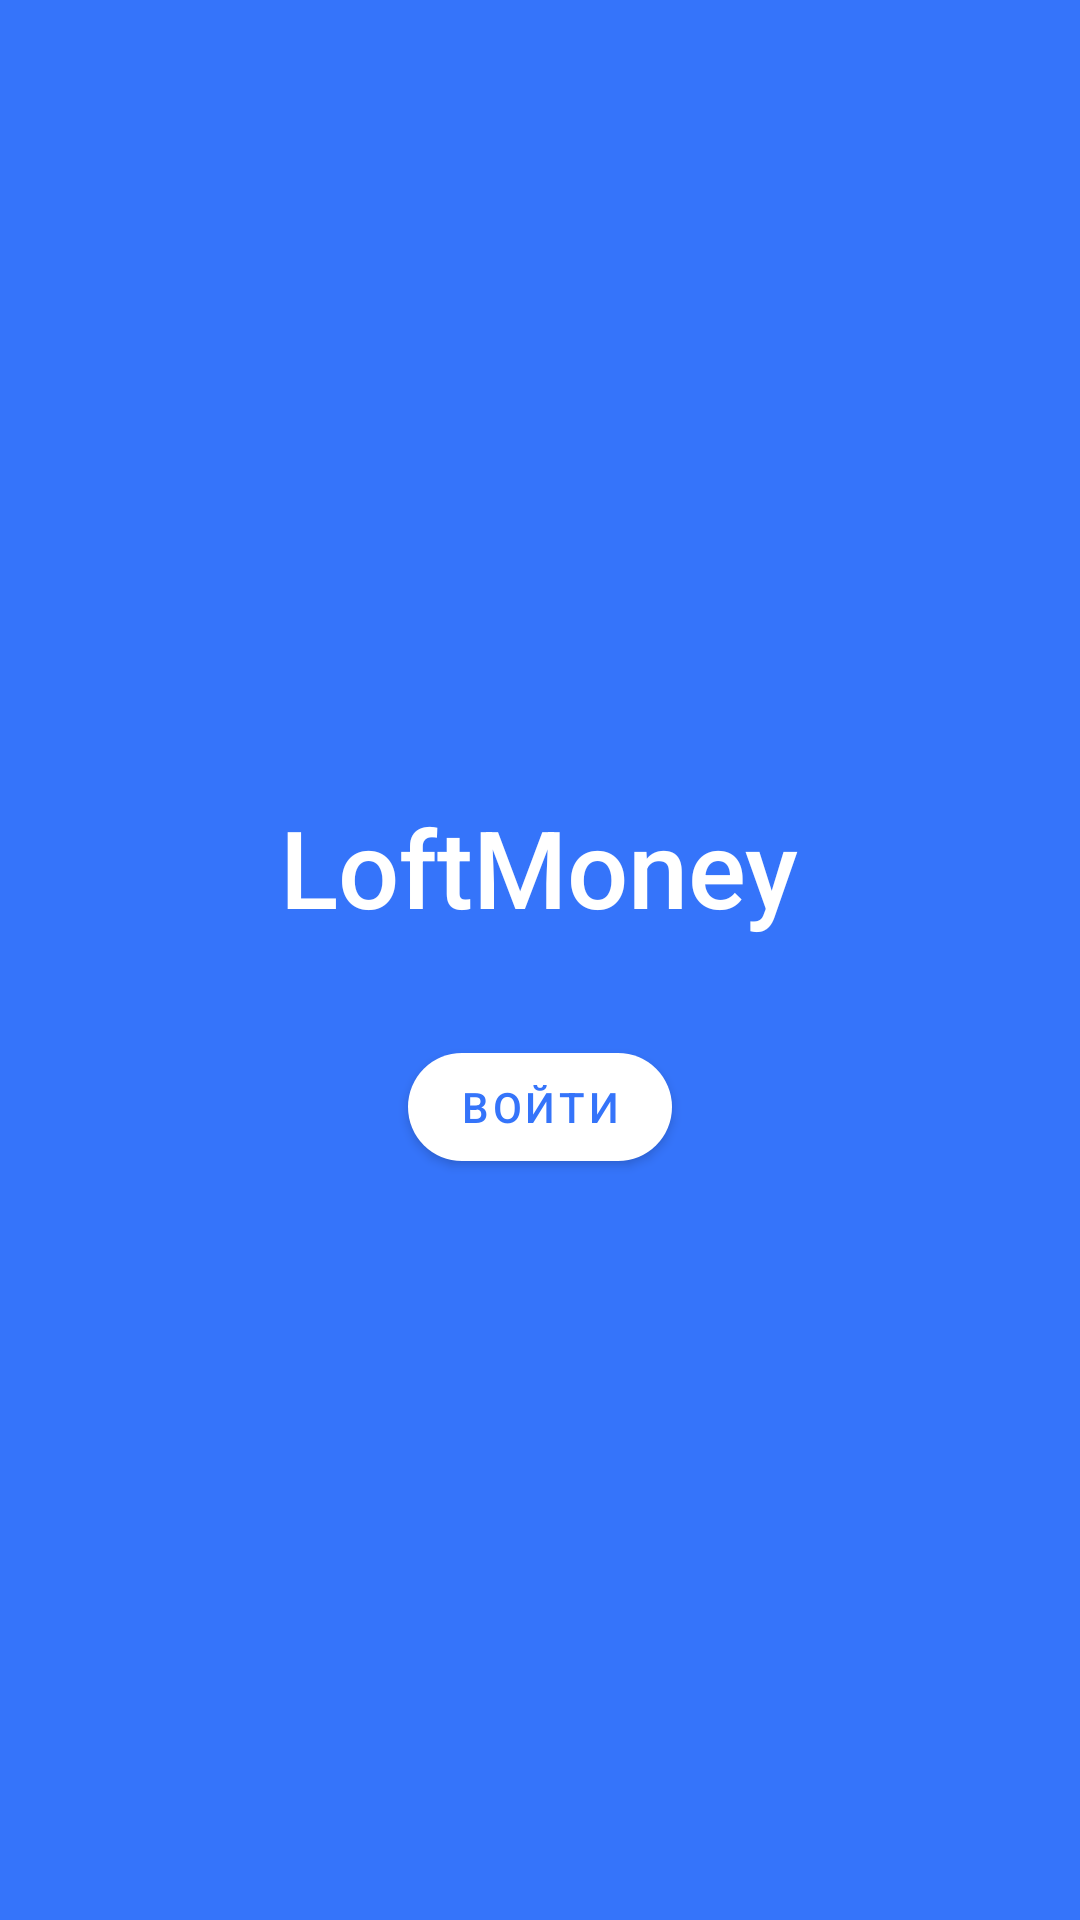

Write the Android layout XML for this screen, with the resource values it uses.
<!-- AndroidManifest.xml: application theme AppTheme -->
<!-- res/layout/activity_auth.xml -->
<?xml version="1.0" encoding="utf-8"?>
<LinearLayout xmlns:android="http://schemas.android.com/apk/res/android"
    xmlns:app="http://schemas.android.com/apk/res-auto"
    xmlns:tools="http://schemas.android.com/tools"
    android:layout_width="match_parent"
    android:layout_height="match_parent"
    android:background="@color/colorPrimary"
    android:gravity="center"
    android:orientation="vertical"
    tools:context=".AuthActivity">

    <ImageView
        android:layout_width="wrap_content"
        android:layout_height="wrap_content"
        app:srcCompat="@drawable/ic_logo" />

    <TextView
        android:layout_width="wrap_content"
        android:layout_height="wrap_content"
        android:layout_marginTop="18dp"
        android:fontFamily="sans-serif-medium"
        android:text="@string/app_name"
        android:textColor="@color/white"
        android:textSize="36sp" />

    <com.google.android.material.button.MaterialButton
        android:id="@+id/enter_btn"
        android:layout_width="wrap_content"
        android:layout_height="48dp"
        android:layout_marginTop="32dp"
        android:text="@string/auth_enter"
        android:textColor="@color/colorPrimary"
        android:textSize="14sp"
        app:backgroundTint="@color/white"
        app:cornerRadius="24dp" />

</LinearLayout>
<!-- resources referenced by this layout -->
<resources>
  <color name="colorPrimary">#3574fa</color>
  <color name="white">#FFFFFF</color>
  <string name="app_name">LoftMoney</string>
  <string name="auth_enter">Войти</string>
  <style name="AppTheme" parent="Theme.MaterialComponents.Light.NoActionBar">
          
          <item name="colorPrimary">@color/colorPrimary</item>
          <item name="colorPrimaryDark">@color/colorPrimaryDark</item>
          <item name="colorAccent">@color/colorAccent</item>
          <item name="windowActionModeOverlay">true</item>
          <item name="actionModeBackground">@color/action_mode_color</item>
      </style>
  <color name="colorPrimaryDark">#224AA3</color>
  <color name="colorAccent">#ffc107</color>
  <color name="action_mode_color">#333f59</color>
</resources>
